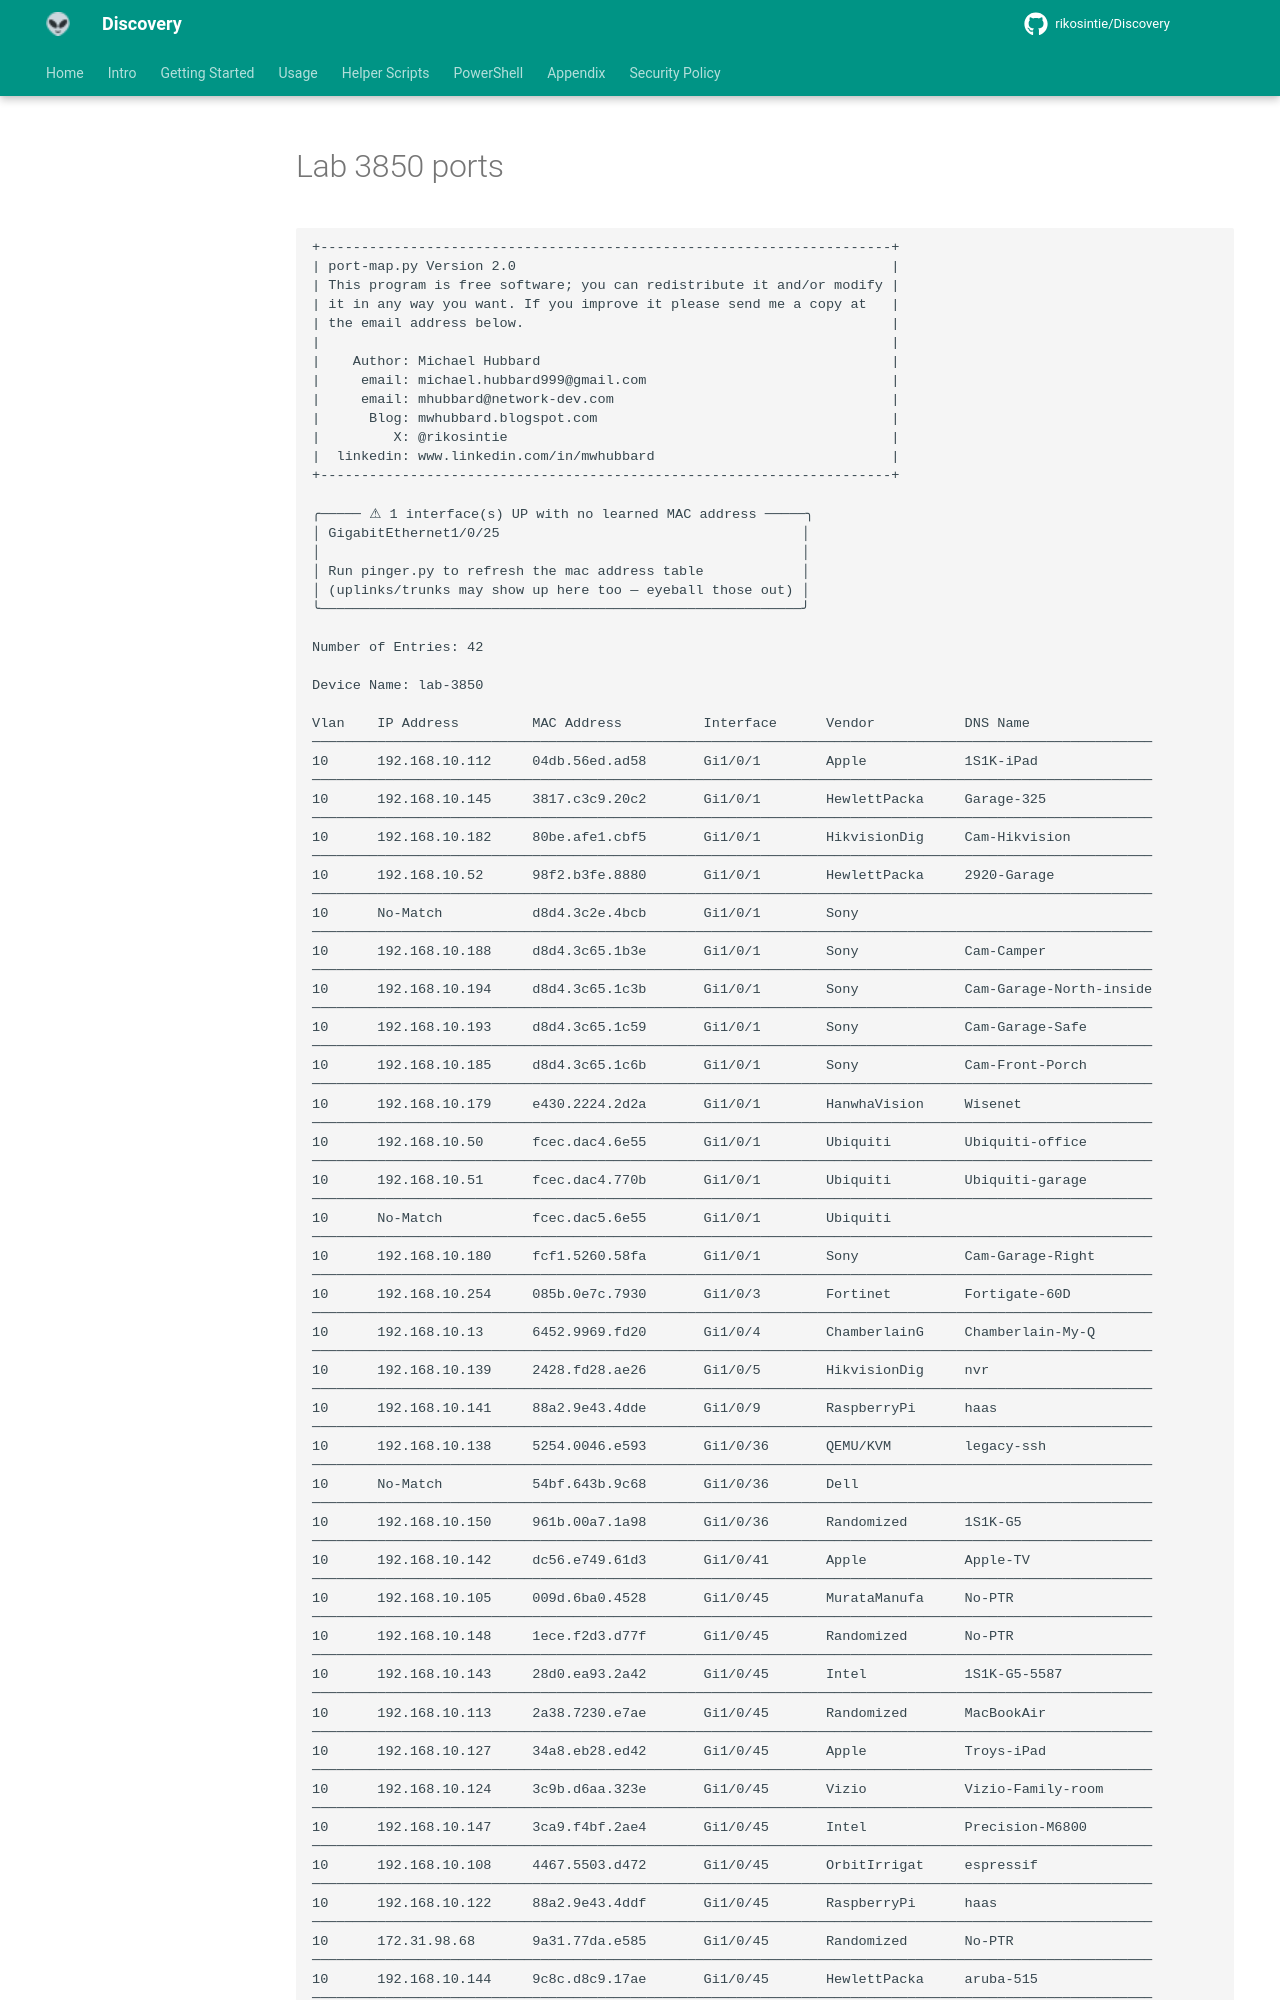

repository: rikosintie/Discovery · page: assets/files/lab-3850-ports/index.html · generator: mkdocs

```text
+----------------------------------------------------------------------+
| port-map.py Version 2.0                                              |
| This program is free software; you can redistribute it and/or modify |
| it in any way you want. If you improve it please send me a copy at   |
| the email address below.                                             |
|                                                                      |
|    Author: Michael Hubbard                                           |
|     email: michael.hubbard999@gmail.com                              |
|     email: mhubbard@network-dev.com                                  |
|      Blog: mwhubbard.blogspot.com                                    |
|         X: @rikosintie                                               |
|  linkedin: www.linkedin.com/in/mwhubbard                             |
+----------------------------------------------------------------------+

╭───── ⚠ 1 interface(s) UP with no learned MAC address ─────╮
│ GigabitEthernet1/0/25                                     │
│                                                           │
│ Run pinger.py to refresh the mac address table            │
│ (uplinks/trunks may show up here too — eyeball those out) │
╰───────────────────────────────────────────────────────────╯

Number of Entries: 42

Device Name: lab-3850
